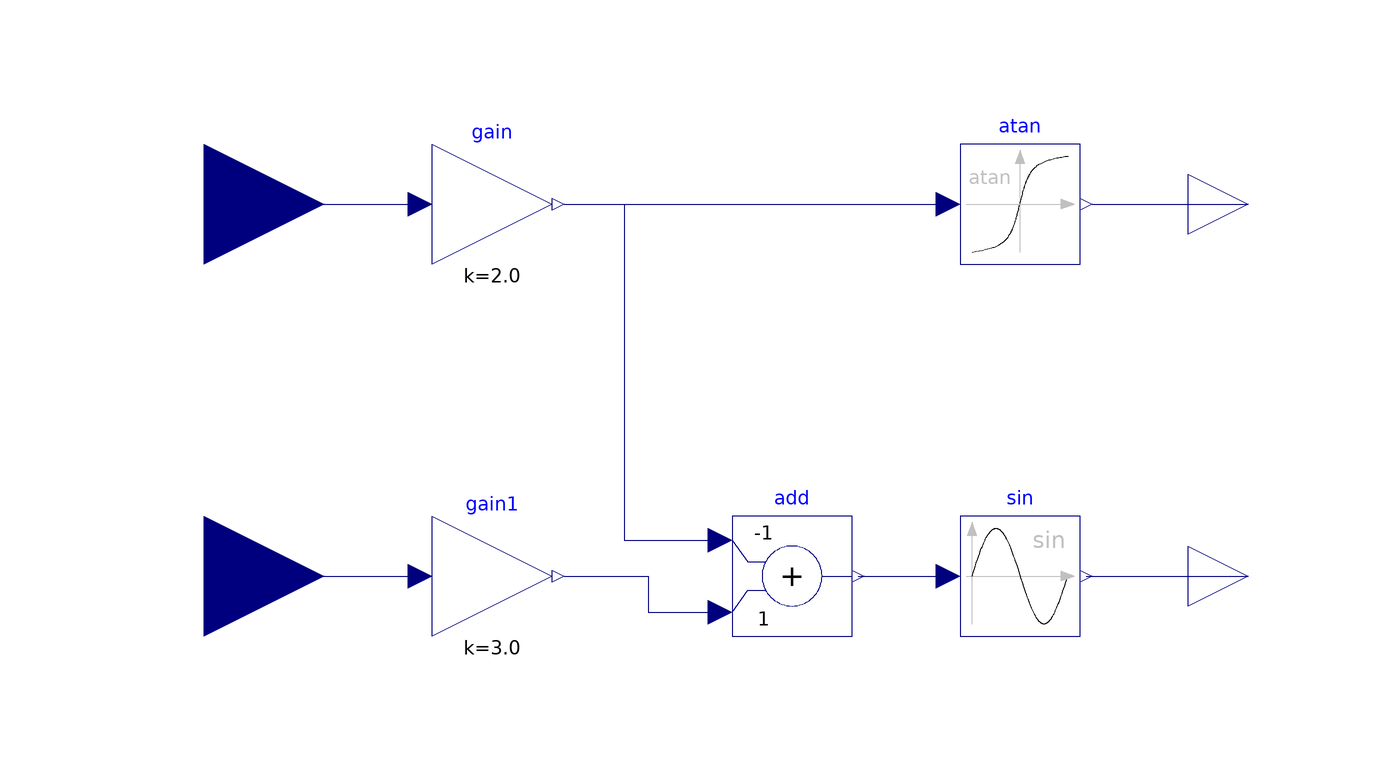

This picture is the connection diagram that the Modelica source below describes through its graphical annotations.

model dummy_geom_tol
  Modelica.Blocks.Interfaces.RealOutput output1 annotation(
    Placement(transformation(origin = {84, 42}, extent = {{-10, -10}, {10, 10}}), iconTransformation(extent = {{-10, -10}, {10, 10}})));
  Modelica.Blocks.Interfaces.RealOutput output2 annotation(
    Placement(transformation(origin = {84, -20}, extent = {{-10, -10}, {10, 10}}), iconTransformation(extent = {{-10, -10}, {10, 10}})));
  Modelica.Blocks.Interfaces.RealInput input2 annotation(
    Placement(transformation(origin = {-90, -20}, extent = {{-20, -20}, {20, 20}}), iconTransformation(origin = {-102, -26}, extent = {{-20, -20}, {20, 20}})));
  Modelica.Blocks.Interfaces.RealInput input1 annotation(
    Placement(visible = true, transformation(origin = {-90, 42}, extent = {{-20, -20}, {20, 20}}, rotation = 0)));
  Modelica.Blocks.Math.Add add(k1 = -1)  annotation(
    Placement(transformation(origin = {8, -20}, extent = {{-10, -10}, {10, 10}})));
  Modelica.Blocks.Math.Gain gain(k = 2.0)  annotation(
    Placement(transformation(origin = {-42, 42}, extent = {{-10, -10}, {10, 10}})));
  Modelica.Blocks.Math.Gain gain1(k = 3.0)  annotation(
    Placement(transformation(origin = {-42, -20}, extent = {{-10, -10}, {10, 10}})));
  Modelica.Blocks.Math.Sin sin annotation(
    Placement(transformation(origin = {46, -20}, extent = {{-10, -10}, {10, 10}})));
  Modelica.Blocks.Math.Atan atan annotation(
    Placement(transformation(origin = {46, 42}, extent = {{-10, -10}, {10, 10}})));
equation
  connect(atan.y, output1) annotation(
    Line(points = {{58, 42}, {84, 42}}, color = {0, 0, 127}));
  connect(sin.y, output2) annotation(
    Line(points = {{57, -20}, {84, -20}}, color = {0, 0, 127}));
  connect(add.y, sin.u) annotation(
    Line(points = {{19, -20}, {34, -20}}, color = {0, 0, 127}));
  connect(input1, gain.u) annotation(
    Line(points = {{-90, 42}, {-54, 42}}, color = {0, 0, 127}));
  connect(input2, gain1.u) annotation(
    Line(points = {{-90, -20}, {-54, -20}}, color = {0, 0, 127}));
  connect(gain.y, atan.u) annotation(
    Line(points = {{-30, 42}, {34, 42}}, color = {0, 0, 127}));
  connect(gain.y, add.u1) annotation(
    Line(points = {{-30, 42}, {-20, 42}, {-20, -14}, {-4, -14}}, color = {0, 0, 127}));
  connect(gain1.y, add.u2) annotation(
    Line(points = {{-30, -20}, {-16, -20}, {-16, -26}, {-4, -26}}, color = {0, 0, 127}));
  annotation(
    uses(Modelica(version = "4.0.0")),
    Diagram(coordinateSystem(extent = {{-200, -200}, {200, 200}})),
    Icon(coordinateSystem(extent = {{-200, -200}, {200, 200}})),
    version = "");
end dummy_geom_tol;